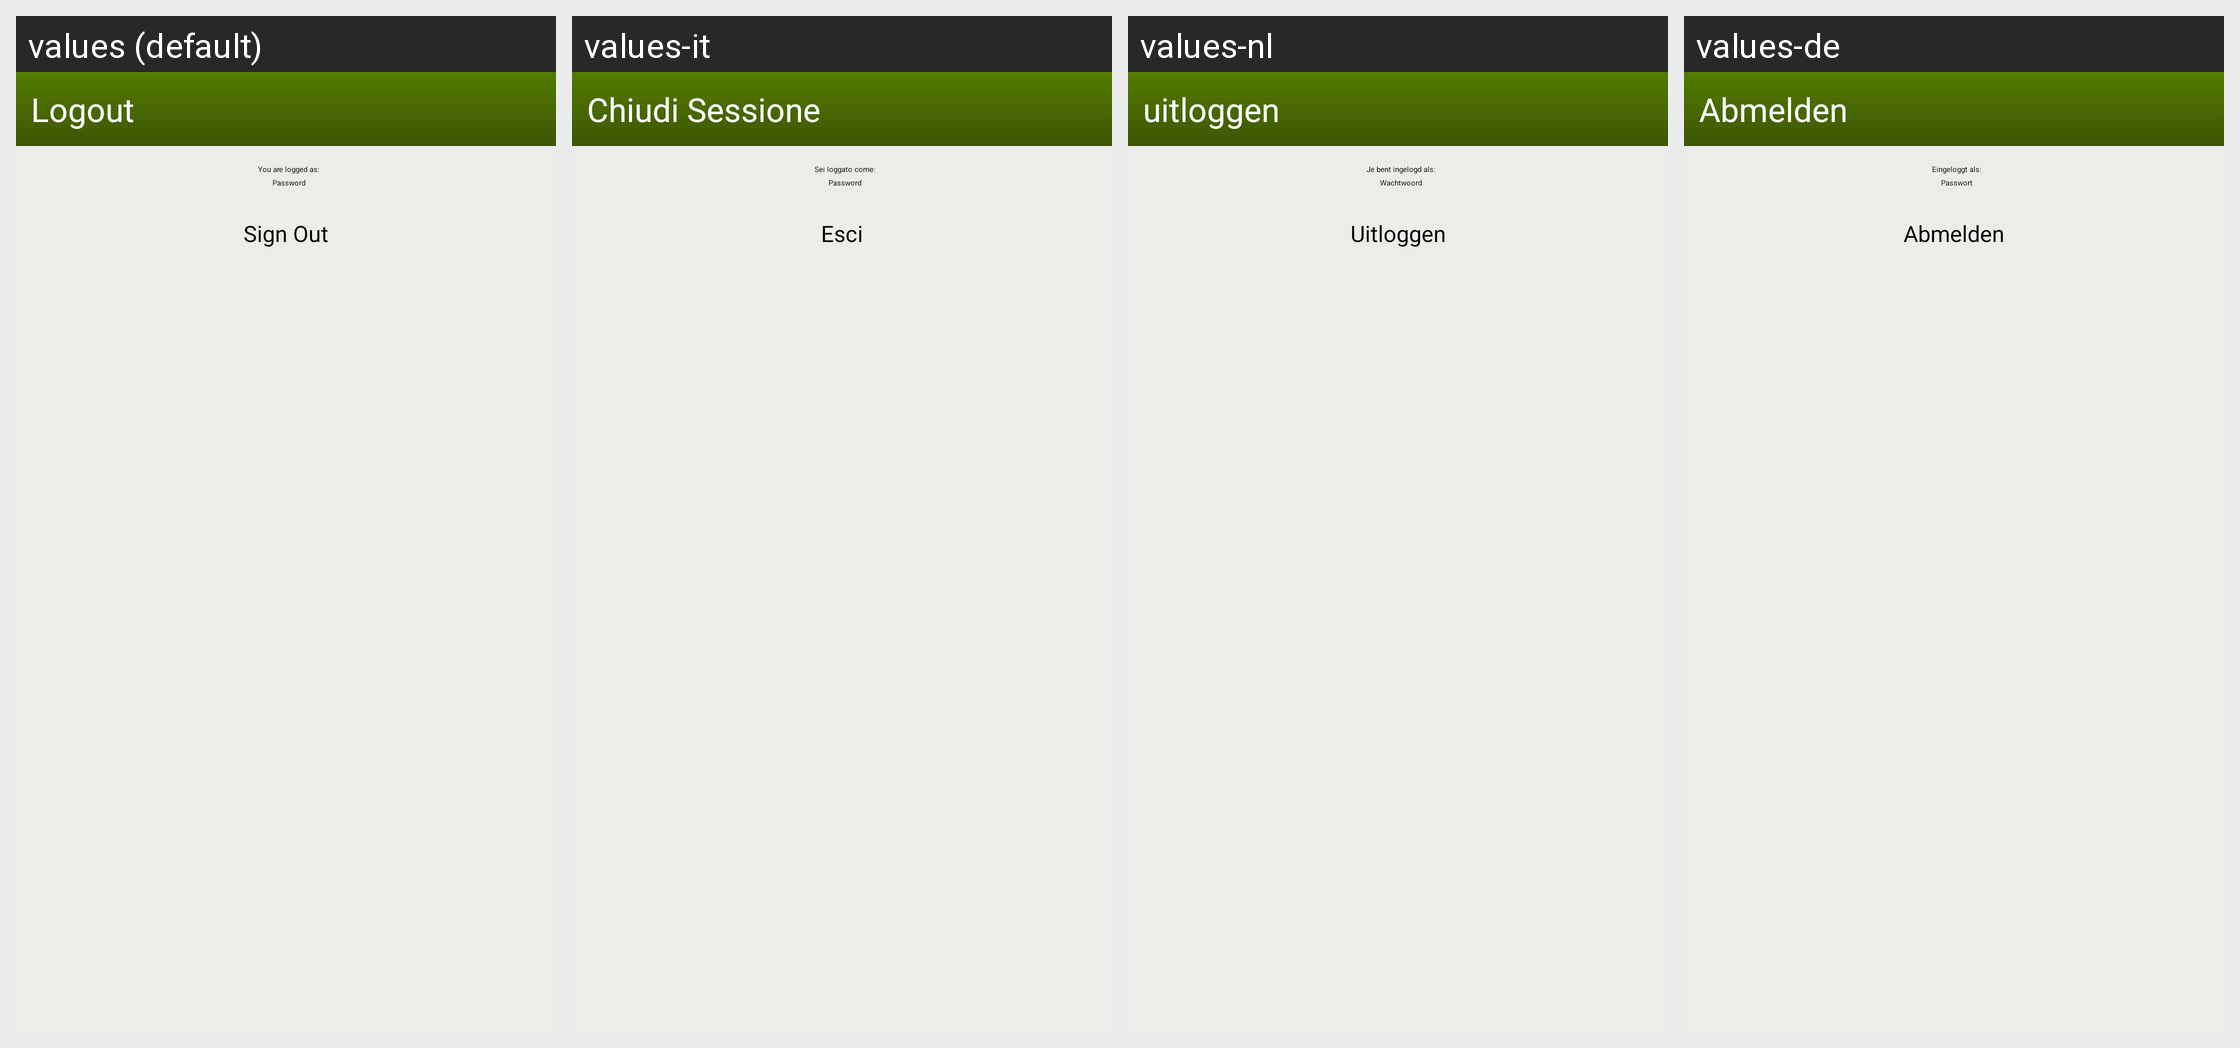

This grid shows one Android layout under several languages. Give, for every string resource on the screen, its name, the default text and each shown locale's text.
Android screen res/layout/form_logout.xml rendered under 4 locales, left to right: values (default), values-it, values-nl, values-de. Device: Nexus 5 (rendered at 1080×1920; each locale shown at half size, 540×960, under a caption strip naming it); theme Aptoide.Theme.Default.
Other locales in the repository, not shown: values-ar, values-bs, values-ca, values-ca-rES, values-cs, values-es, values-fa, values-fi, values-fr, values-he, values-hi, values-hr, values-iw, values-pl, values-pt, values-pt-rBR, values-pt-rPT, values-ro, values-ru, values-sq, values-sr, values-tr, values-zh, values-zh-rCN.
Strings drawn on this screen, with the default value and each locale's value (text and hints the layout hard-codes, and strings that could not be matched under every locale, appear in the picture but are not listed):

logout
  values: Logout
  values-it: Chiudi Sessione
  values-nl: uitloggen
  values-de: Abmelden

logged_as
  values: You are logged as:
  values-it: Sei loggato come:
  values-nl: Je bent ingelogd als:
  values-de: Eingeloggt als:

sign_out
  values: Sign Out
  values-it: Esci
  values-nl: Uitloggen
  values-de: Abmelden
